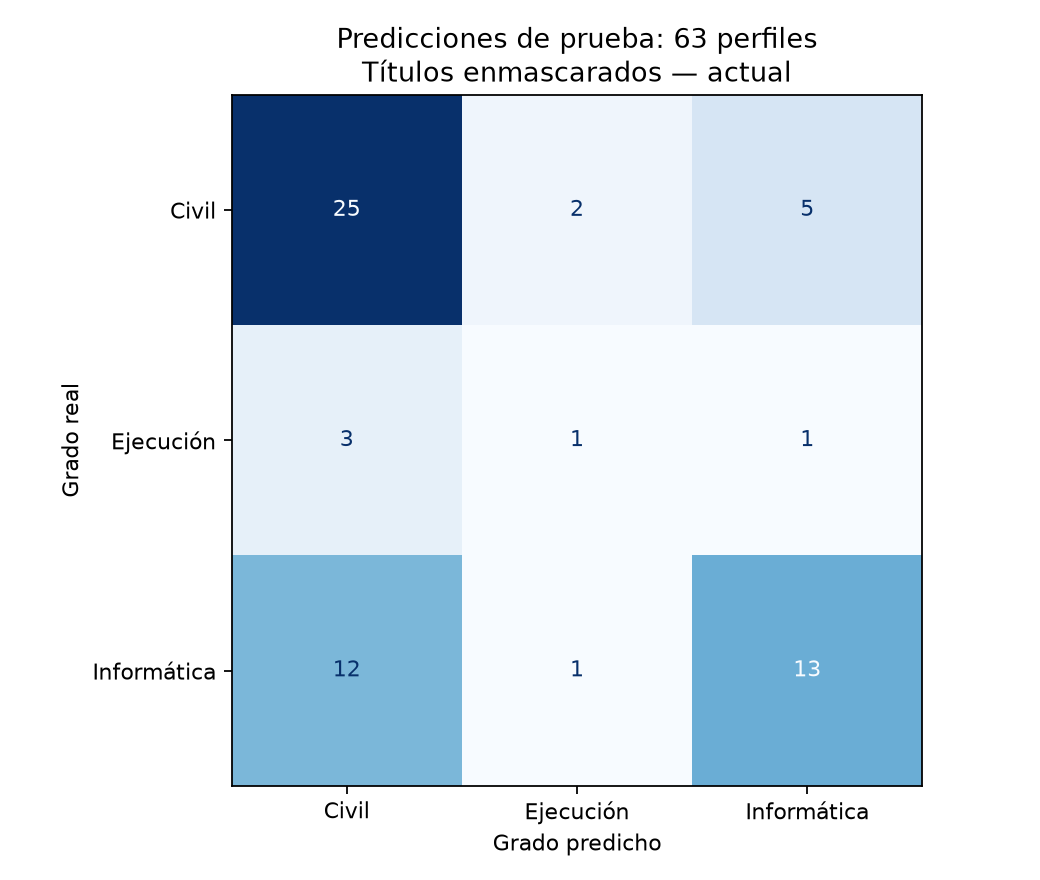

The file beside this chart, header and first rows:
grado_real, Civil, Ejecución, Informática
Civil, 25, 2, 5
Ejecución, 3, 1, 1
Informática, 12, 1, 13
